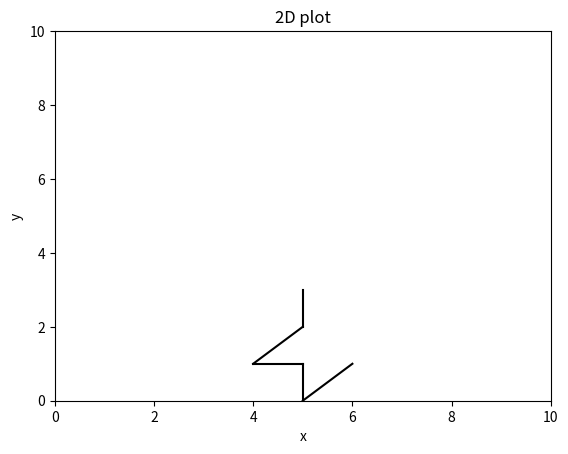
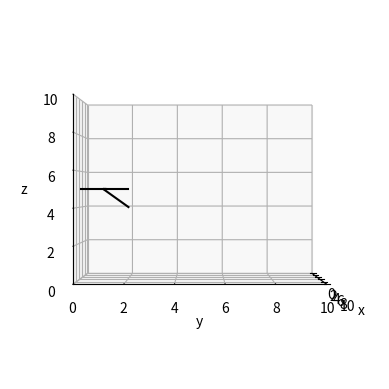

Source code (Python) for these figures, in order:
import matplotlib.pyplot as plt
import numpy as np
from mpl_toolkits.mplot3d import Axes3D

rng = np.random.default_rng()


class Node:
    def __init__(self, coords, creation_time, parent_node):
        self.coords = coords
        self.creation_time = creation_time
        self.parent_node = parent_node
        self.child_nodes = []
        self.is_leaf = True

        if parent_node is None:
            self.depth = 0
        else:
            self.depth = parent_node.depth + 1

    def add_child(self, coords, creation_time):
        new_node = Node(coords, creation_time, self)
        self.child_nodes.append(new_node)
        self.is_leaf = False
        return new_node

    def __iter__(self):
        yield self
        for child in self.child_nodes:
            for grand_child in child:
                yield grand_child

    def __repr__(self):
        return "Node({})".format(str(self.coords))

    def __str__(self):
        return " " * self.depth + repr(self)


class Tree:
    def __init__(self, root_coords, bounds=[[0, 10], [0, 10], [0, 10]]):
        self._root = Node(root_coords, 0, None)
        self._node_list = [self._root]
        self._coords_list = [root_coords]
        self._dimensionality = len(root_coords)
        self._matrix_form = np.zeros(list(bound[1] - bound[0] for bound in bounds), dtype=int)
        self._matrix_form[tuple(root_coords)] = 1
        self.bounds = bounds

    def plot(self):
        if self._dimensionality == 2:
            self._plot2d()
        elif self._dimensionality == 3:
            self._plot3d()
        else:
            raise NotImplementedError

    def add(self, coords, creation_time):
        assert len(coords) == self._dimensionality

        parent = rng.choice(self._get_neighbours(coords))
        new_node = parent.add_child(coords, creation_time)
        self._node_list.append(new_node)
        self._coords_list.append(coords)

        self._matrix_form[tuple(coords)] = 1
        return new_node

    def get_root(self):
        return self._root

    def _get_neighbours(self, coords):
        # calculate coords of all neighbours (Moore neighborhood) around a center coord

        d = self._dimensionality
        offsets = np.indices((3,) * d) - 1
        reshaped_offsets = np.stack(offsets, axis=d).reshape(-1, d)
        offsets_without_middle_point = np.delete(reshaped_offsets, int(d**3 / 2), axis=0)
        neighbours = offsets_without_middle_point + coords
        neighbours = neighbours.tolist()

        # return nodes that are neighbours
        return [node for node in self if node.coords in neighbours]

    def _plot2d(self):
        fig, ax = plt.subplots(1, 1)
        ax.set_xlim(*self.bounds[0])
        ax.set_ylim(*self.bounds[1])
        ax.set_xlabel("x")
        ax.set_ylabel("y")
        ax.set_title("2D plot")

        for node in self:
            if node.parent_node:
                parent = node.parent_node
                ax.plot([parent.coords[0], node.coords[0]], [parent.coords[1], node.coords[1]], c='black')
        plt.show()

    def _plot3d(self):
        fig = plt.figure()
        ax = fig.add_subplot(111, projection='3d')
        ax.set_xlim(*self.bounds[0])
        ax.set_ylim(*self.bounds[1])
        ax.set_zlim(*self.bounds[2])
        ax.set_xlabel("x")
        ax.set_ylabel("y")
        ax.set_zlabel("z")
        ax.view_init(0, 0)
        for node in self:
            if node.parent_node:
                parent = node.parent_node
                ax.plot3D([parent.coords[0], node.coords[0]], [parent.coords[1], node.coords[1]], [parent.coords[2], node.coords[2]], c='black')
        plt.show()

    def __iter__(self):
        return self._root.__iter__()

    def __contains__(self, coords):
        return coords in self._coords_list

    def __str__(self):
        return str(self._node_list)


if __name__ == "__main__":
    # plot a 2d test tree
    tree2d = Tree([5, 0], bounds=[[0, 10], [0, 10]])
    tree2d.add([5, 1], 1)
    tree2d.add([6, 1], 2)
    tree2d.add([4, 1], 3)
    tree2d.add([5, 2], 4)
    tree2d.add([5, 3], 5)
    tree2d.plot()

    print(tree2d._get_neighbours([6, 2]))

    # plot a 3d test tree
    tree3d = Tree([5, 0, 5], bounds=[[0, 10], [0, 10], [0, 10]])
    tree3d.add([5, 1, 5], 1)
    tree3d.add([6, 1, 5], 2)
    tree3d.add([4, 1, 5], 3)
    tree3d.add([5, 2, 5], 4)
    tree3d.add([5, 2, 4], 5)
    tree3d.plot()
